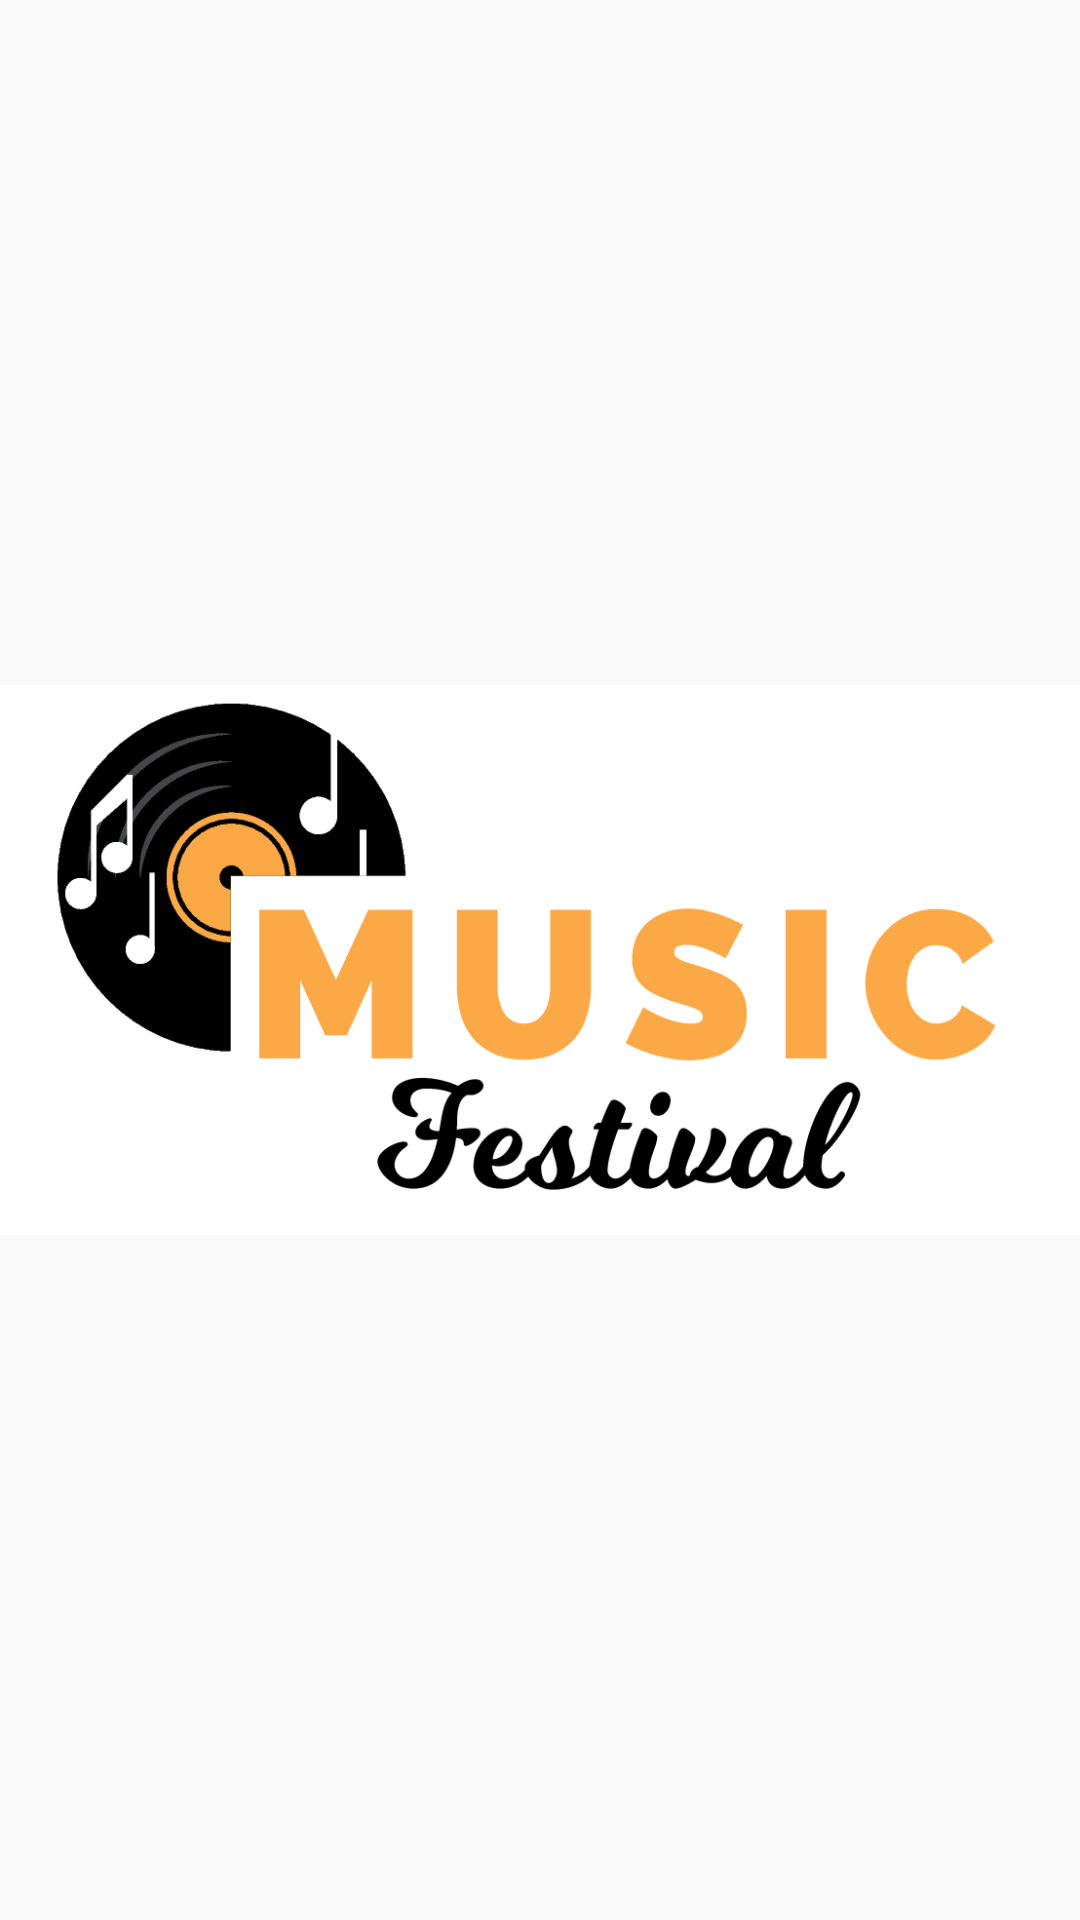

Layout XML and referenced resources for this Android screen:
<!-- AndroidManifest.xml: application theme Theme.ProjectLearnAndroid -->
<!-- res/layout/activity_main.xml -->
<?xml version="1.0" encoding="utf-8"?>
<androidx.constraintlayout.widget.ConstraintLayout xmlns:android="http://schemas.android.com/apk/res/android"
    xmlns:app="http://schemas.android.com/apk/res-auto"
    xmlns:tools="http://schemas.android.com/tools"
    android:layout_width="match_parent"
    android:layout_height="match_parent"
    tools:context=".MainActivity">

    <ImageView
       app:layout_constraintTop_toTopOf="parent"
        app:layout_constraintStart_toStartOf="parent"
        app:layout_constraintBottom_toBottomOf="parent"
        app:layout_constraintEnd_toEndOf="parent"
        android:layout_width="match_parent"
        android:layout_height="wrap_content"
        android:src="@drawable/logo_music"
        />

</androidx.constraintlayout.widget.ConstraintLayout>
<!-- resources referenced by this layout -->
<resources>
  <!-- drawable logo_music: png bitmap (drawable, 30954 bytes) -->
  <style name="Theme.ProjectLearnAndroid" parent="Theme.AppCompat.Light.NoActionBar">
          
          <item name="colorPrimary">@color/purple_500</item>
          <item name="colorPrimaryVariant">@color/purple_700</item>
          <item name="colorOnPrimary">@color/white</item>
          
          <item name="colorSecondary">@color/teal_200</item>
          <item name="colorSecondaryVariant">@color/teal_700</item>
          <item name="colorOnSecondary">@color/black</item>
          
          <item name="android:statusBarColor">?attr/colorPrimaryVariant</item>
          
      </style>
  <color name="purple_500">#FF6200EE</color>
  <color name="purple_700">#FF3700B3</color>
  <color name="white">#FFFFFFFF</color>
  <color name="teal_200">#FF03DAC5</color>
  <color name="teal_700">#FF018786</color>
  <color name="black">#FF000000</color>
</resources>
